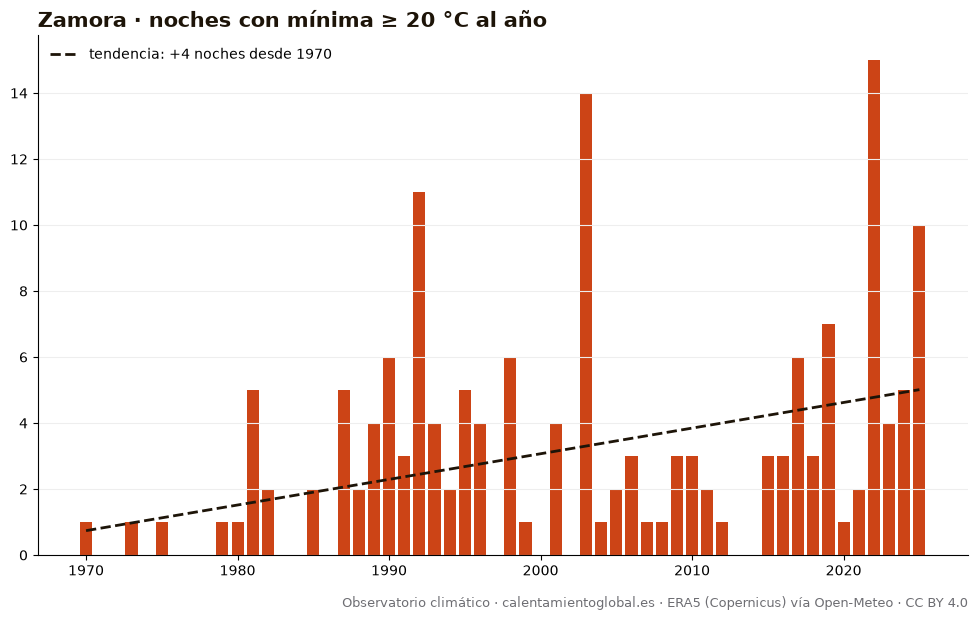

Values plotted in this chart, from the file beside it:
anio, noches_con_mínima_≥_20_°C_al_año
1970, 1
1971, 0
1972, 0
1973, 1
1974, 0
1975, 1
1976, 0
1977, 0
1978, 0
1979, 1
1980, 1
1981, 5
1982, 2
1983, 0
1984, 0
1985, 2
1986, 0
1987, 5
1988, 2
1989, 4
1990, 6
1991, 3
1992, 11
1993, 4
1994, 2
1995, 5
1996, 4
1997, 0
1998, 6
1999, 1
2000, 0
2001, 4
2002, 0
2003, 14
2004, 1
2005, 2
2006, 3
2007, 1
2008, 1
2009, 3
2010, 3
2011, 2
2012, 1
2013, 0
2014, 0
2015, 3
2016, 3
2017, 6
2018, 3
2019, 7
2020, 1
2021, 2
2022, 15
2023, 4
2024, 5
2025, 10
